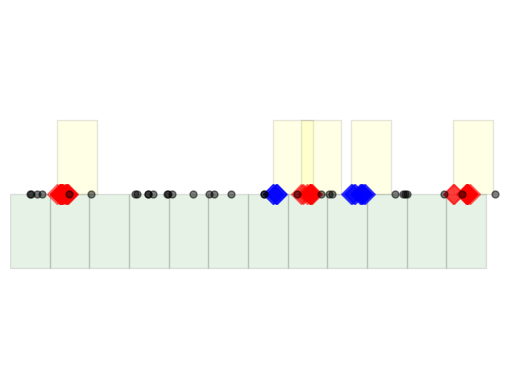

Reproduce this figure in Python.
#!/usr/bin/env python3
'''
Generate a drawing describing continuous vs discontinous mode of the
(Mulit)Ductor.
'''
import matplotlib.pyplot as plt
from matplotlib.patches import Rectangle
from matplotlib.collections import PatchCollection
import numpy
import random
random.seed(42)

def make_times(t0, dt, mean):
    '''Return random stream of times between t0 and t0+dt with given mean'''
    ret = list()
    t = 0
    while True:
        t += random.expovariate(1.0/mean)
        if t >= dt:
            if len(ret):
                print (len(ret), ret[0], ret[-1])
            return numpy.asarray(ret);
        ret.append(t0 + t)

    return                      # not reached

class Continuous(object):

    bkgperiod = 5.0             # mean time between "background" depos
    sigperiod = 0.1             # mean time between "signal" depos
    intperiod = 10              # mean time between "interactions"
    maxtime = 25                # total extent in time we consider

    extent = 1.0                # physical extent in time
    readout = 2.0*extent        # readout extent in time
    boxheight=0.2

    def __init__(self, **params):
        self.fig = plt.figure()
        self.update(**params)

    def update(self, **params):
        self.__dict__.update(**params)
        self.bkgt = make_times(0, self.maxtime, self.bkgperiod)
        self.intt = make_times(0, self.maxtime, self.intperiod)
        self.events = list()
        for t in self.intt:
            dt = random.uniform(0, self.extent)
            times = make_times(t, dt, self.sigperiod)
            if not len(times):
                continue
            self.events.append(times)
        self.ecolors = ["red","blue"]*(len(self.events)//2+1)
        #print (self.ecolors)

    def plot(self):
        self.fig.clf()
        ax = self.fig.add_subplot(111)
        ax.set_xlim([0,self.maxtime])
        ax.set_ylim([-0.5,0.5])
        plt.axis('off')

        # continuous readouts
        cros = list()
        for iro in range(int(self.maxtime / self.readout)):
            left = iro*self.readout
            top = 0.0
            bottom = -self.boxheight
            r = Rectangle((left, bottom), self.readout, self.boxheight)
            cros.append(r)

        # discontinous readouts
        dros = list()
        for ievt, evt in enumerate(self.events):
            ax.plot(evt, [0]*len(evt),
                    linestyle='None',
                    alpha = 0.5,
                    markersize=10, c=self.ecolors[ievt], marker='D')
            dttot = evt[-1] - evt[0]
            nro = 1 + int(dttot/self.readout)
            for iro in range(nro):
                left = evt[0] + iro*self.readout
                bottom = 0
                #print (iro, left, bottom, self.readout, self.boxheight)
                r = Rectangle((left, bottom), self.readout, self.boxheight)
                dros.append(r)

        dpc = PatchCollection(dros, alpha=0.1,
                              edgecolors=('black',), facecolors=('yellow',))
        ax.add_collection(dpc)

        cpc = PatchCollection(cros, alpha=0.1,
                              edgecolors=('black',), facecolors=('green',))
        ax.add_collection(cpc)

        ax.plot(self.bkgt, [0]*len(self.bkgt),
                linestyle='None', alpha=0.5,
                markersize=5, c="black", marker='o')


if '__main__' == __name__:
    c = Continuous(bkgperiod=1, intperiod=3, readout=2)
    c.plot()
    c.fig.savefig("continuous.pdf")
    c.fig.savefig("continuous.png")
    c.fig.savefig("continuous.svg")

        
    
